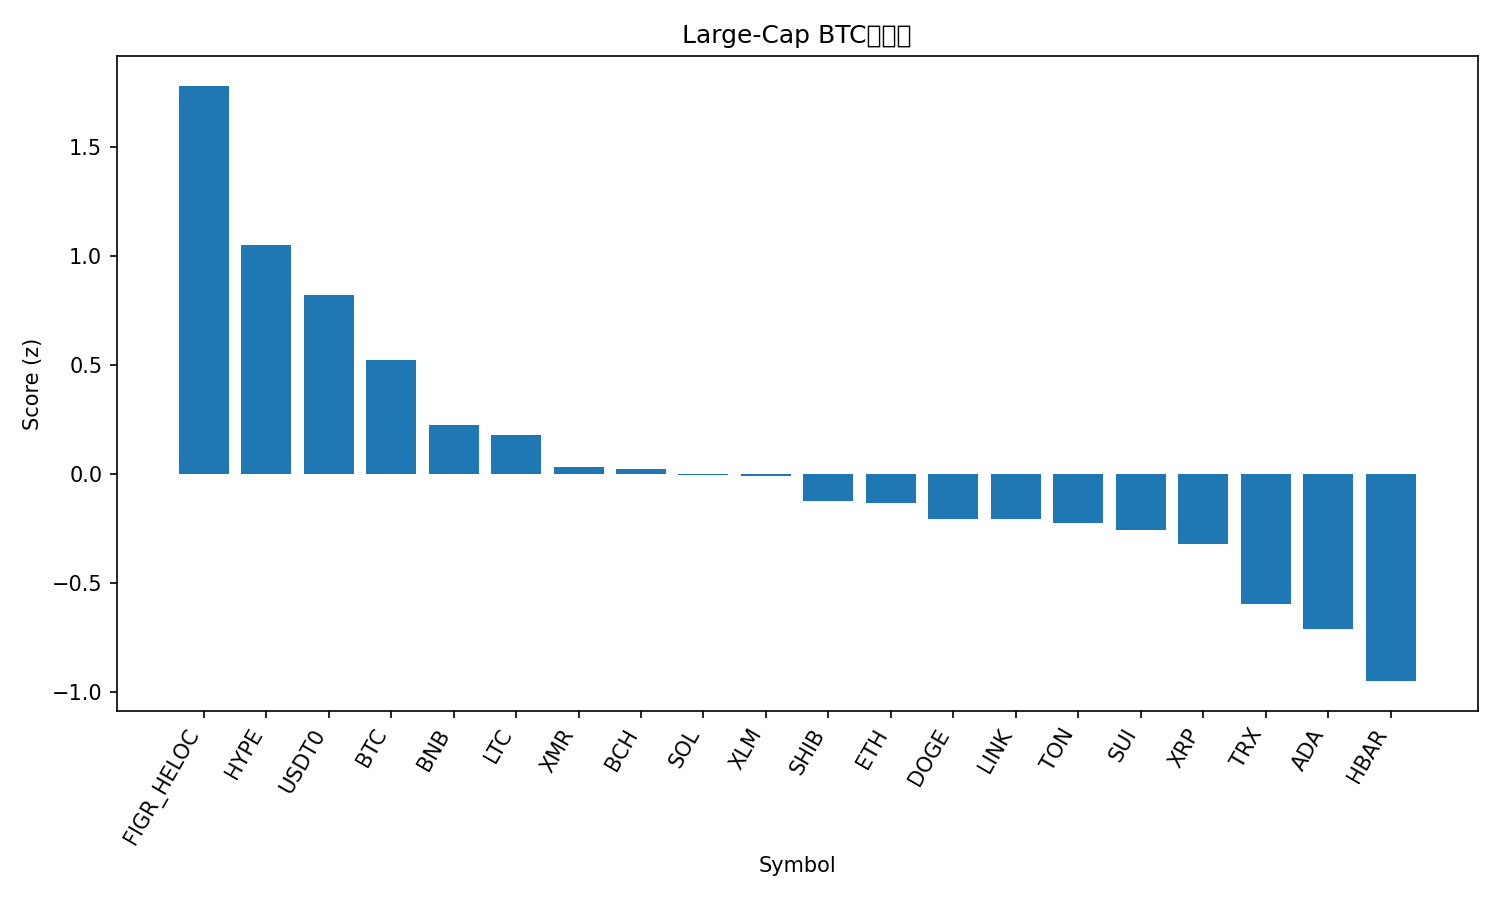

Source data for this figure (header and first rows):
rank, name, symbol, price_btc, price_usd, pct_1h_btc, pct_24h_btc, pct_7d_btc, market_cap_rank, market_cap_usd, volume_usd, score
1, Figure Heloc, FIGR_HELOC, 9.45e-06, 1.021, 0.2151, 2.432, 7.73, 15, 13439178044, 43907146, 1.782
2, Hyperliquid, HYPE, 0.0003267, 35.29, 0.6418, -1.194, -9.705, 20, 9532820555, 623610269, 1.05
3, USDT0, USDT0, 9.26e-06, 1.0, 0.115, 0.0325, 4.196, 30, 7129899204, 437427100, 0.8203
4, Bitcoin, BTC, 1.0, 108009, 0.0, 0.0, 0.0, 1, 2153392556478, 107034668985, 0.5217
5, BNB, BNB, 0.009855, 1064, 0.07644, -0.5971, -7.43, 4, 148078411541, 2979674365, 0.2238
6, Litecoin, LTC, 0.0008521, 92.03, -0.07766, -0.237, -2.475, 31, 7037187941, 740148652, 0.1816
7, Monero, XMR, 0.002865, 309.5, -0.1444, -0.4825, -1.012, 34, 5708873230, 182073411, 0.03147
8, Bitcoin Cash, BCH, 0.004377, 472.8, -0.2374, 0.9129, -8.391, 21, 9427835475, 479812835, 0.0218
9, Solana, SOL, 0.001705, 184.1, -0.0371, -0.7378, -6.819, 6, 100597874014, 7968473237, -0.005264
10, Stellar, XLM, 2.87e-06, 0.3103, 0.03309, -1.453, -4.469, 19, 9935273197, 228251303, -0.009057
11, Shiba Inu, SHIB, 9.1452e-11, 9.88e-06, -0.1582, -0.6041, -4.18, 33, 5819369314, 200289627, -0.124
12, Ethereum, ETH, 0.03556, 3841, -0.1552, -0.825, -3.919, 2, 463510656226, 45254407947, -0.1312
13, Dogecoin, DOGE, 1.77e-06, 0.1908, -0.08163, -1.534, -3.134, 10, 28873605137, 2569261186, -0.2047
14, Chainlink, LINK, 0.0001616, 17.46, 0.0979, -2.684, -3.769, 16, 12164772133, 1202877452, -0.2072
15, Toncoin, TON, 1.982e-05, 2.14, 0.04965, -2.44, -3.486, 35, 5395351253, 181909119, -0.2226
16, Sui, SUI, 2.229e-05, 2.41, 0.2767, -3.244, -11.38, 24, 8728677810, 1336873585, -0.2566
17, XRP, XRP, 2.206e-05, 2.38, -0.2204, -1.243, -1.035, 5, 142924256328, 4522764234, -0.3193
18, TRON, TRX, 2.98e-06, 0.3217, -0.705, 0.3778, 5.112, 9, 30498228495, 886450540, -0.5979
19, Cardano, ADA, 5.85e-06, 0.6319, -0.2639, -1.805, -5.966, 11, 23108002959, 1320966131, -0.7096
20, Hedera, HBAR, 1.56e-06, 0.1689, -0.4084, -1.564, -7.093, 29, 7162377809, 221178695, -0.9497
21, Avalanche, AVAX, 0.0001798, 19.42, -0.261, -2.133, -11.33, 25, 8283154898, 630492387, -0.9583
